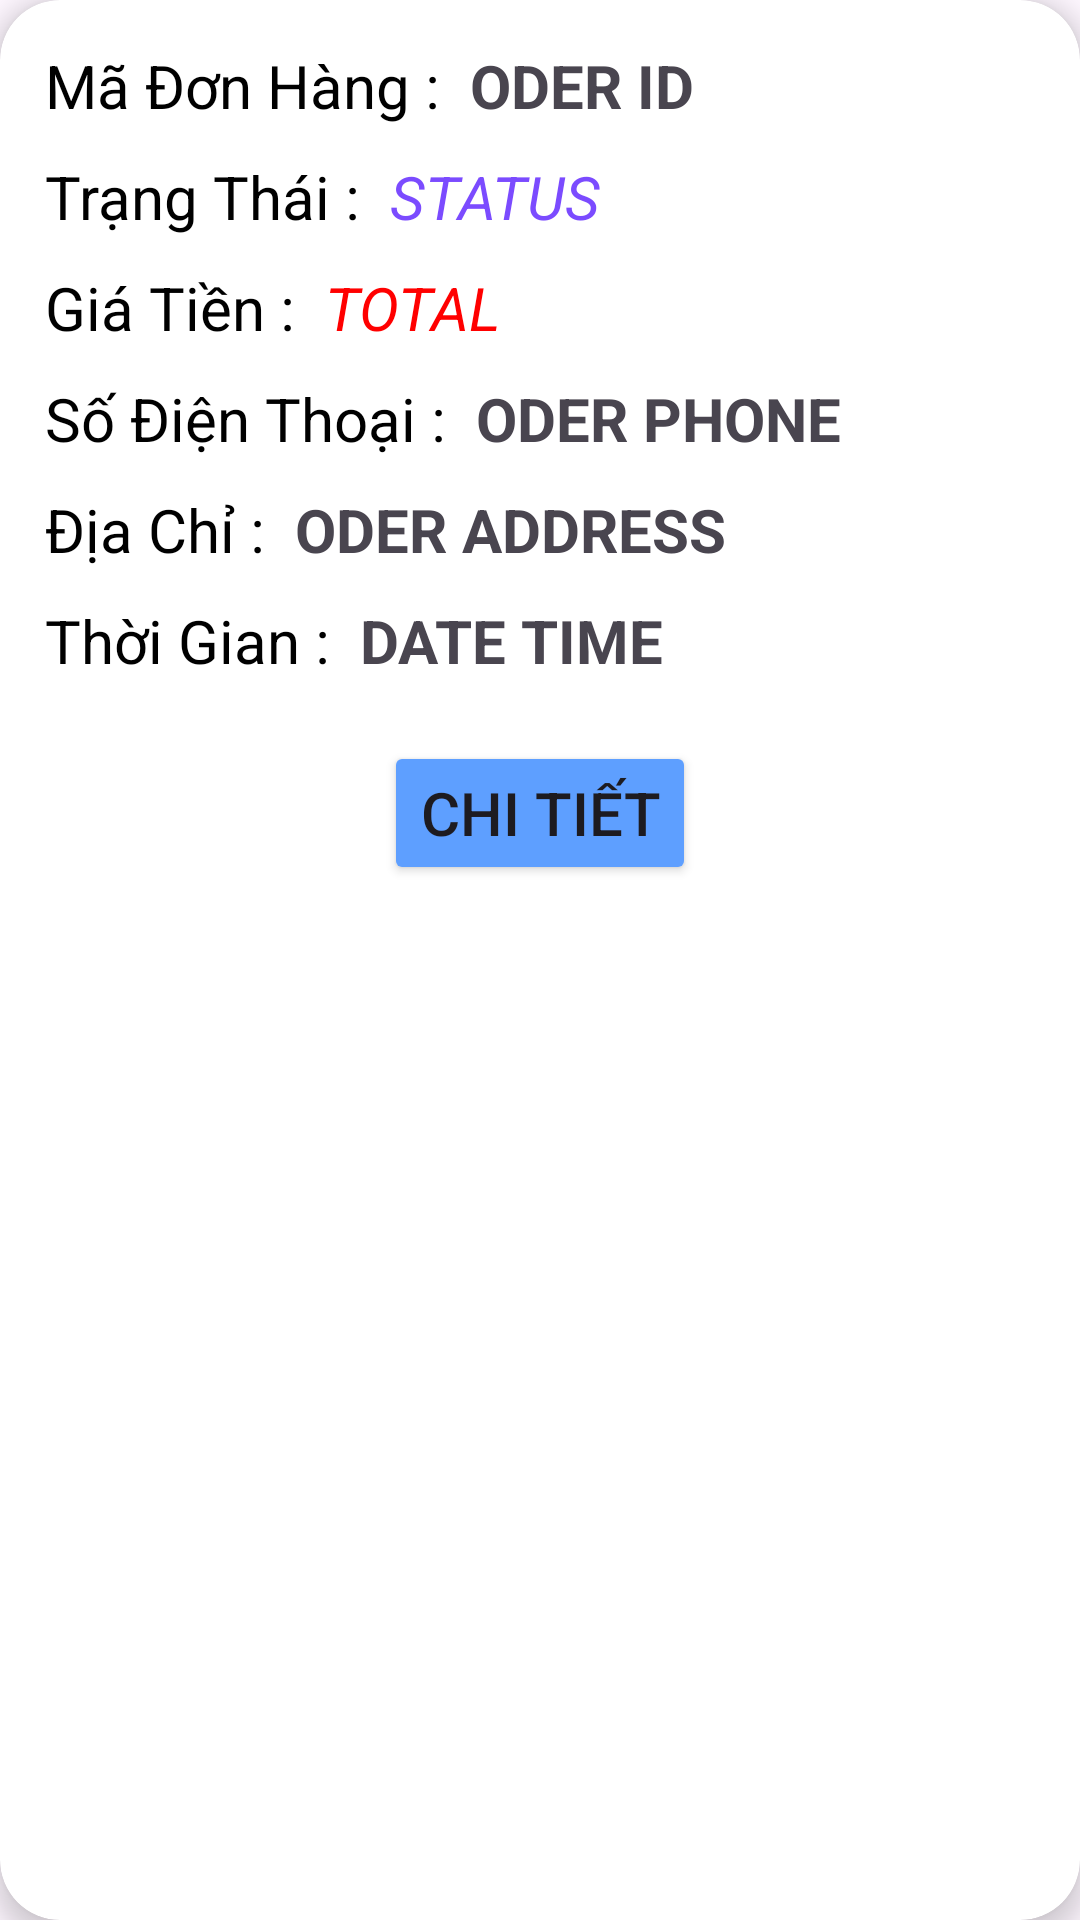

Write the Android layout XML for this screen, with the resource values it uses.
<!-- AndroidManifest.xml: application theme Theme.DoPinPan -->
<!-- res/layout/oder_placed_layout_manager.xml -->
<?xml version="1.0" encoding="utf-8"?>
<androidx.cardview.widget.CardView
    xmlns:android="http://schemas.android.com/apk/res/android"
    xmlns:app="http://schemas.android.com/apk/res-auto"
    android:layout_width="match_parent"
    android:layout_margin="10dp"
    app:cardCornerRadius="20dp"
    android:background="@color/ic_launcher_background"
    app:cardElevation="5dp"
    android:layout_height="wrap_content">

<LinearLayout
    android:layout_width="match_parent"
    android:layout_height="wrap_content"
    android:orientation="vertical">

    <LinearLayout
        android:padding="10dp"
        android:background="@color/ic_launcher_background"
        android:layout_width="match_parent"
        android:layout_height="wrap_content"
        android:layout_gravity="center_vertical">

        <LinearLayout
            android:layout_width="0dp"
            android:layout_height="wrap_content"
            android:layout_weight="9"
            android:orientation="vertical">
            <LinearLayout
                android:padding="5dp"
                android:layout_width="match_parent"
                android:layout_height="wrap_content"
                android:orientation="horizontal">
                <TextView
                    android:textColor="@color/black"

                    android:layout_width="wrap_content"
                    android:layout_height="wrap_content"
                    android:text="Mã Đơn Hàng :"
                    android:textSize="20dp"/>
                <TextView
                    android:layout_width="wrap_content"
                    android:layout_height="wrap_content"
                    android:id="@+id/oder_id5"
                    android:layout_marginLeft="10dp"
                    android:text="Oder ID"
                    android:textSize="20dp"
                    android:textStyle="bold"
                    android:textAllCaps="true"
                    android:gravity="center_vertical|start"/>
            </LinearLayout>
            <LinearLayout
                android:padding="5dp"
                android:layout_width="match_parent"
                android:layout_height="wrap_content"
                android:orientation="horizontal">
                <TextView
                    android:textColor="@color/black"

                    android:layout_width="wrap_content"
                    android:layout_height="wrap_content"
                    android:text="Trạng Thái :"
                    android:textSize="20dp"/>
                <TextView
                    android:layout_width="match_parent"
                    android:layout_height="wrap_content"
                    android:id="@+id/oder_status5"
                    android:layout_marginLeft="10dp"
                    android:text="status"
                    android:textColor="@color/colorPrimary"
                    android:textSize="20dp"
                    android:textStyle="italic"
                    android:textAllCaps="true"
                    android:gravity="center_vertical|start"/>
            </LinearLayout>
            <LinearLayout
                android:padding="5dp"
                android:layout_width="match_parent"
                android:layout_height="wrap_content"
                android:orientation="horizontal">
                <TextView
                    android:textColor="@color/black"

                    android:layout_width="wrap_content"
                    android:layout_height="wrap_content"
                    android:text="Giá Tiền :"
                    android:textSize="20dp"/>

                <TextView
                    android:id="@+id/oder_total5"
                    android:layout_width="match_parent"
                    android:layout_height="wrap_content"
                    android:layout_marginLeft="10dp"
                    android:gravity="center_vertical|start"
                    android:text="total"
                    android:textAllCaps="true"
                    android:textColor="#FF0000"
                    android:textSize="20dp"
                    android:textStyle="italic" />
            </LinearLayout>
            <LinearLayout
                android:padding="5dp"
                android:layout_width="match_parent"
                android:layout_height="wrap_content"
                android:orientation="horizontal">
                <TextView
                    android:textColor="@color/black"

                    android:layout_width="wrap_content"
                    android:layout_height="wrap_content"
                    android:text="Số Điện Thoại :"
                    android:textSize="20dp"/>
                <TextView
                    android:layout_width="wrap_content"
                    android:layout_height="wrap_content"
                    android:id="@+id/oder_phone5"
                    android:layout_marginLeft="10dp"
                    android:text="Oder Phone"
                    android:textSize="20dp"
                    android:textStyle="bold"
                    android:textAllCaps="true"
                    android:gravity="center_vertical|start"/>
            </LinearLayout>
            <LinearLayout
                android:padding="5dp"
                android:layout_width="match_parent"
                android:layout_height="wrap_content"
                android:orientation="horizontal">
                <TextView
                    android:textColor="@color/black"

                    android:layout_width="wrap_content"
                    android:layout_height="wrap_content"
                    android:text="Địa Chỉ :"
                    android:textSize="20dp"/>

                <TextView
                    android:layout_width="wrap_content"
                    android:layout_height="wrap_content"
                    android:id="@+id/oder_address5"
                    android:layout_marginLeft="10dp"
                    android:text="Oder Address"
                    android:textSize="20dp"
                    android:textStyle="bold"
                    android:textAllCaps="true"
                    android:gravity="center_vertical|start"/>
            </LinearLayout>
            <LinearLayout
                android:padding="5dp"
                android:layout_width="match_parent"
                android:layout_height="wrap_content"
                android:orientation="horizontal">
                <TextView
                    android:textColor="@color/black"

                    android:layout_width="wrap_content"
                    android:layout_height="wrap_content"
                    android:text="Thời Gian :"
                    android:textSize="20dp"/>

                <TextView
                    android:layout_width="wrap_content"
                    android:layout_height="wrap_content"
                    android:id="@+id/oder_datetime5"
                    android:layout_marginLeft="10dp"
                    android:text="Date Time"
                    android:textSize="20dp"
                    android:textStyle="bold"
                    android:textAllCaps="true"
                    android:gravity="center_vertical|start"/>
            </LinearLayout>




        </LinearLayout>
    </LinearLayout>

    <LinearLayout
        android:background="@color/white"
        android:layout_width="match_parent"
        android:layout_height="wrap_content"
        android:gravity="center"
        android:orientation="horizontal"
        android:layout_weight="4">
        <Button
            android:layout_margin="5dp"
            android:textSize="20dp"
            android:layout_width="wrap_content"
            android:layout_height="wrap_content"
            android:id="@+id/btn_detailorder5"
            android:backgroundTint="#5E9FFF"
            android:textColor="@color/ic_launcher_background"
            android:text="Chi Tiết"/>

    </LinearLayout>
</LinearLayout>

</androidx.cardview.widget.CardView>
<!-- resources referenced by this layout -->
<resources>
  <color name="black">#FF000000</color>
  <color name="colorPrimary">#7b4bff</color>
  <color name="white">#FFFFFFFF</color>
  <style name="Theme.DoPinPan" parent="Base.Theme.DoPinPan" />
  <style name="Base.Theme.DoPinPan" parent="Theme.Material3.DayNight.NoActionBar">
          
          
      </style>
</resources>
